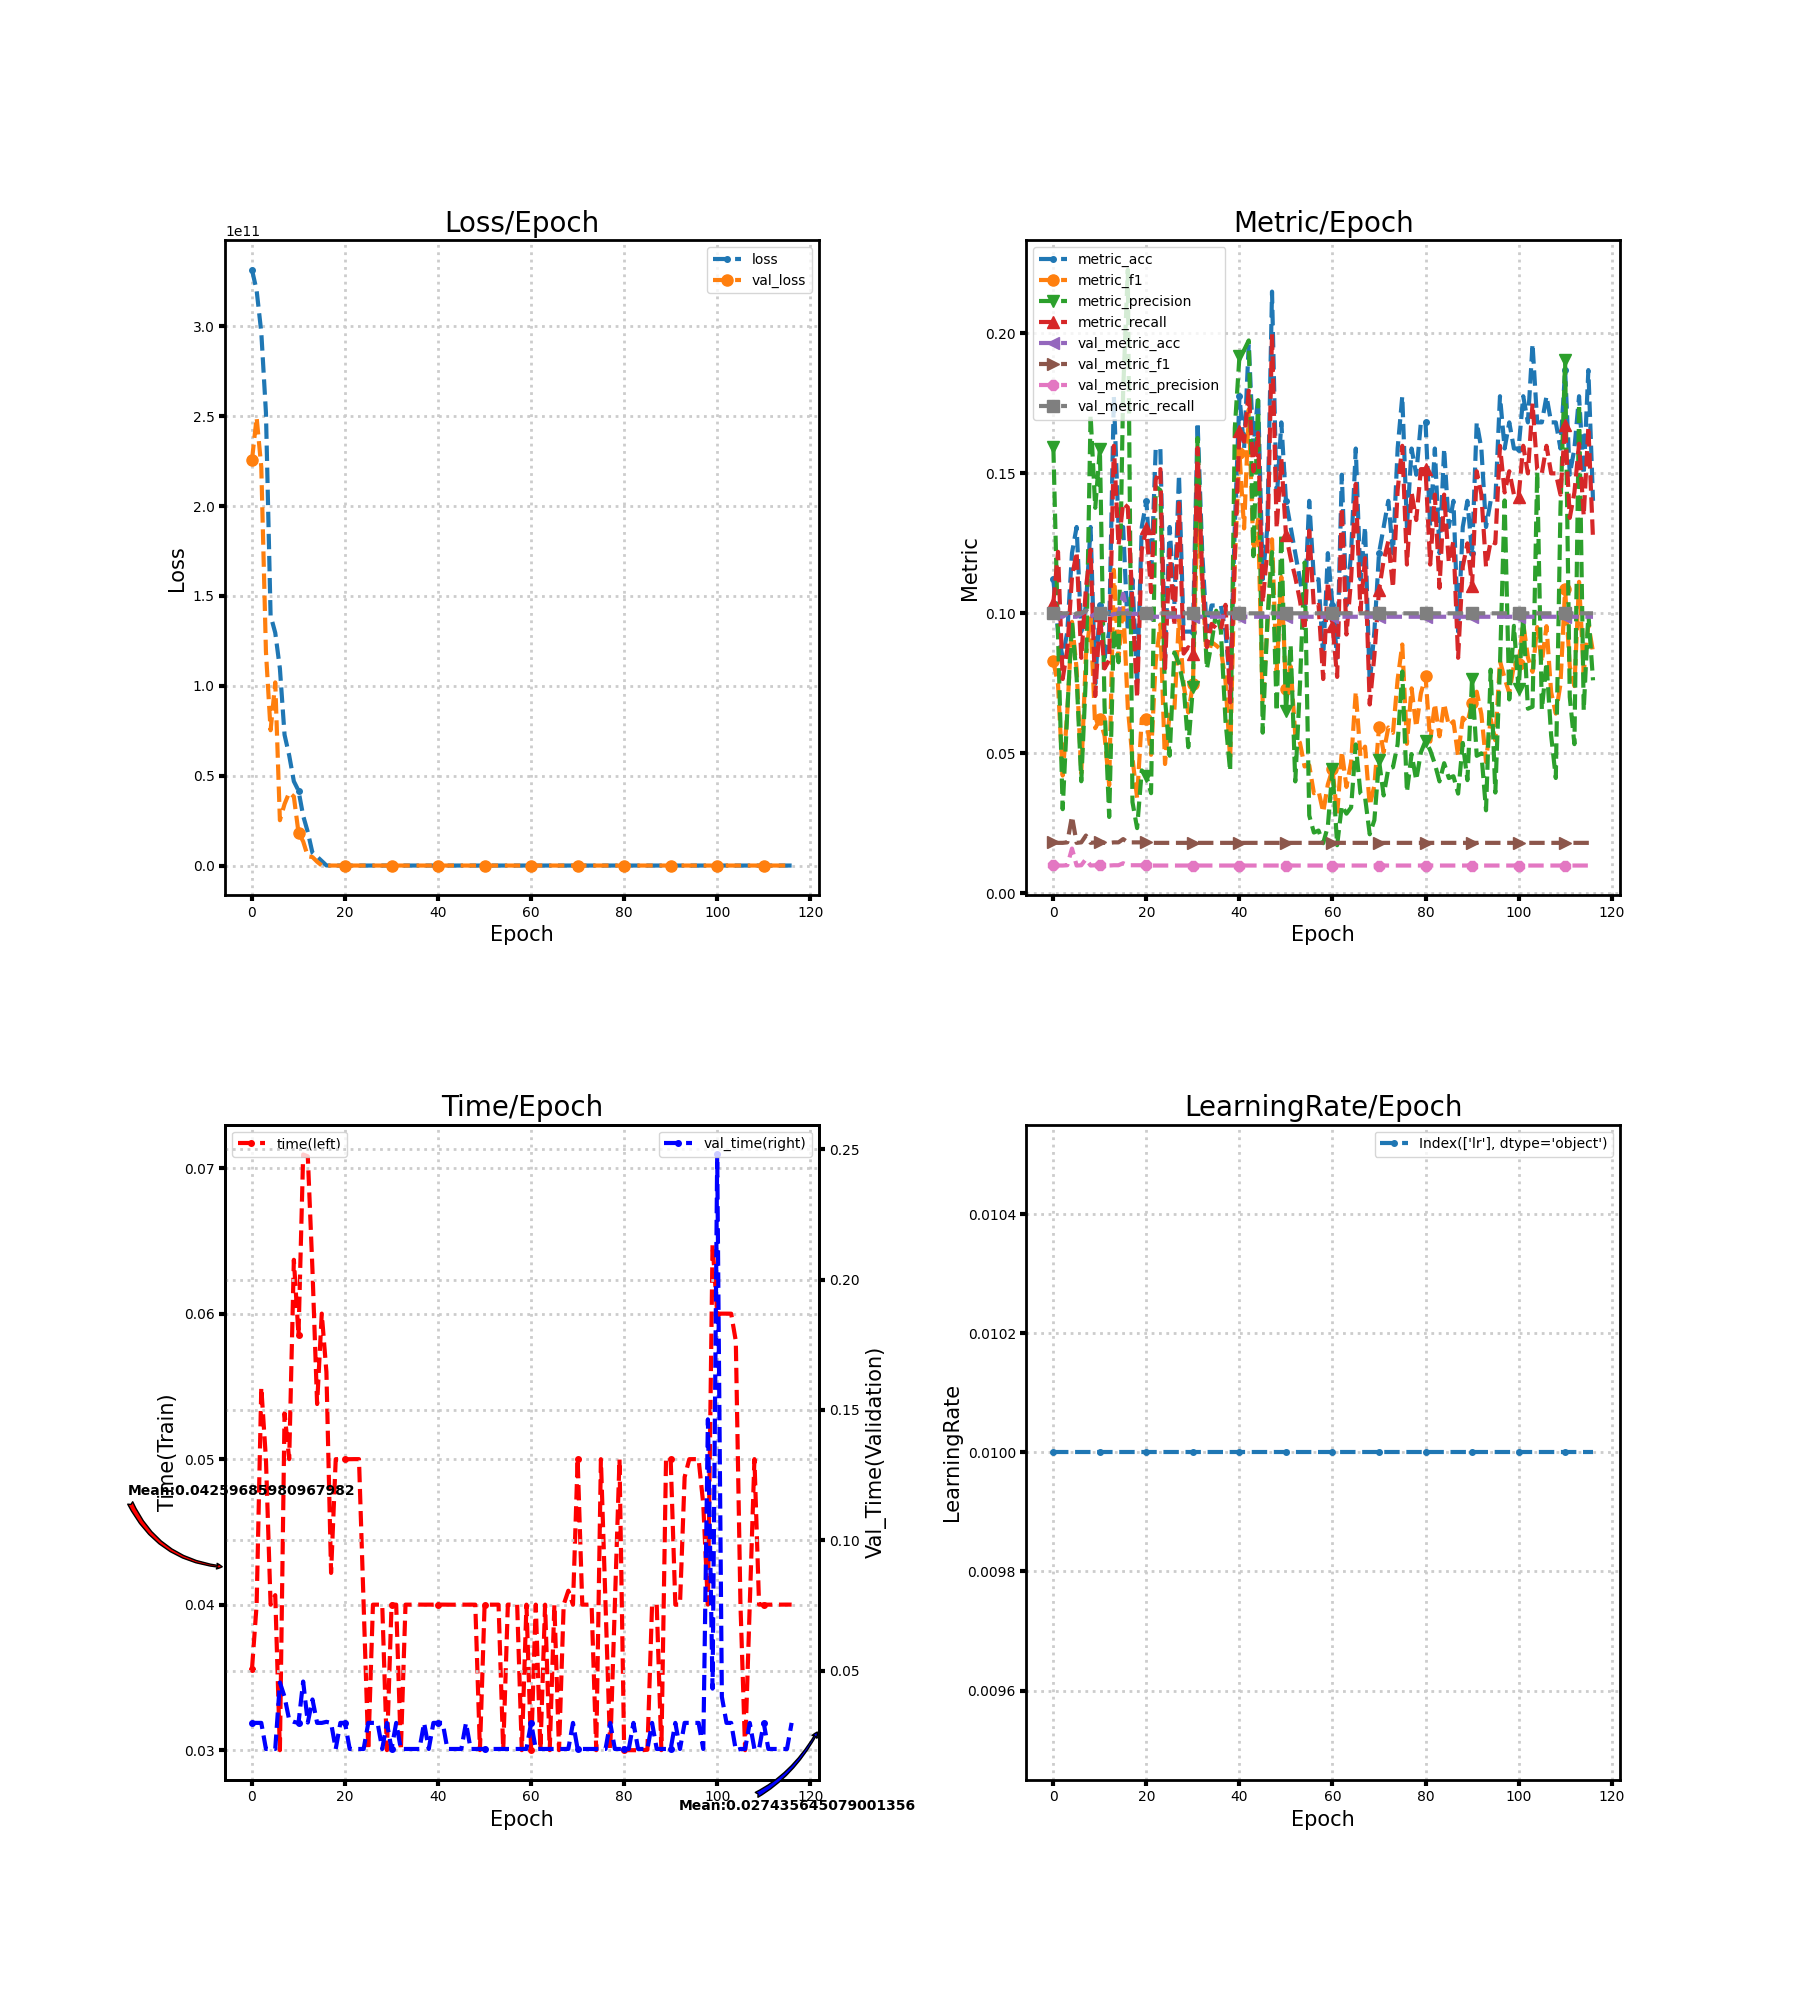

Data behind this chart, as committed beside it:
loss, metric_acc, metric_f1, metric_precision, metric_recall, time, lr, val_loss, val_metric_acc, val_metric_f1, val_metric_precision, val_metric_recall, val_time
331509858304, 0.1121, 0.08282, 0.1593, 0.1038, 0.03558, 0.01, 225749467136, 0.09979, 0.01815, 0.009979, 0.1, 0.03002
320022970368, 0.09346, 0.0746, 0.09252, 0.122, 0.04001, 0.01, 249291980800, 0.09877, 0.01798, 0.009877, 0.1, 0.03001
296739962880, 0.08411, 0.04202, 0.03001, 0.07652, 0.05495, 0.01, 221709795328, 0.09877, 0.01798, 0.009877, 0.1, 0.03001
252012331008, 0.09346, 0.06481, 0.0651, 0.08712, 0.05001, 0.01, 118995107840, 0.09979, 0.01815, 0.009979, 0.1, 0.02
139072323584, 0.1215, 0.09695, 0.09722, 0.1129, 0.04001, 0.01, 75282587648, 0.09877, 0.02747, 0.01595, 0.09897, 0.02
129515757568, 0.1308, 0.08011, 0.07716, 0.122, 0.04066, 0.01, 101906251776, 0.09877, 0.01798, 0.009877, 0.1, 0.02
109690232832, 0.09346, 0.04285, 0.03999, 0.08409, 0.03, 0.01, 25217067008, 0.09979, 0.01815, 0.009979, 0.1, 0.0455
72743018496, 0.1028, 0.08514, 0.07765, 0.1091, 0.05317, 0.01, 34199597056, 0.1008, 0.0206, 0.0122, 0.101, 0.04
61268045824, 0.1308, 0.09826, 0.171, 0.1227, 0.05001, 0.01, 40588800000, 0.09877, 0.01798, 0.009877, 0.1, 0.03113
46860492800, 0.07477, 0.05897, 0.1377, 0.07045, 0.06371, 0.01, 38378045440, 0.09979, 0.01815, 0.009979, 0.1, 0.03038
41673625600, 0.1028, 0.06211, 0.1587, 0.09924, 0.05852, 0.01, 18242807808, 0.09979, 0.01815, 0.009979, 0.1, 0.03001
27686782976, 0.08411, 0.05631, 0.06697, 0.0803, 0.07096, 0.01, 13423958016, 0.09877, 0.01798, 0.009877, 0.1, 0.04586
18581387264, 0.09346, 0.03856, 0.02724, 0.08333, 0.07083, 0.01, 5152343552, 0.09877, 0.01798, 0.009877, 0.1, 0.03013
7034058752, 0.1776, 0.1155, 0.09442, 0.1598, 0.06301, 0.01, 4718760448, 0.09979, 0.01815, 0.009979, 0.1, 0.03899
4915959296, 0.1308, 0.0835, 0.08252, 0.1242, 0.0538, 0.01, 2122107520, 0.09979, 0.01815, 0.009979, 0.1, 0.03001
2504655360, 0.1308, 0.1034, 0.1794, 0.1394, 0.06002, 0.01, 47767576, 0.107, 0.01933, 0.0107, 0.1, 0.03
50337028, 0.09346, 0.06637, 0.2227, 0.1379, 0.056, 0.01, 2.303, 0.09979, 0.01815, 0.009979, 0.1, 0.03041
69.64, 0.1121, 0.04825, 0.03256, 0.1038, 0.04219, 0.01, 2.304, 0.09979, 0.01815, 0.009979, 0.1, 0.03001
64.14, 0.07477, 0.03409, 0.02325, 0.0697, 0.05001, 0.01, 2.304, 0.09979, 0.01815, 0.009979, 0.1, 0.02
65.86, 0.1308, 0.06231, 0.04386, 0.1227, 0.05001, 0.01, 2.304, 0.09979, 0.01815, 0.009979, 0.1, 0.03001
59.53, 0.1402, 0.0622, 0.04183, 0.1303, 0.05001, 0.01, 2.304, 0.09979, 0.01815, 0.009979, 0.1, 0.03001
59.78, 0.1121, 0.04944, 0.03573, 0.1076, 0.05001, 0.01, 2.304, 0.09877, 0.01798, 0.009877, 0.1, 0.02
46.68, 0.1589, 0.08276, 0.1452, 0.1477, 0.05001, 0.01, 2.304, 0.09877, 0.01798, 0.009877, 0.1, 0.02
45.06, 0.1589, 0.09602, 0.144, 0.1515, 0.05001, 0.01, 2.304, 0.09877, 0.01798, 0.009877, 0.1, 0.02
42.34, 0.08411, 0.04615, 0.06963, 0.0803, 0.04001, 0.01, 2.304, 0.09877, 0.01798, 0.009877, 0.1, 0.02
32.37, 0.1308, 0.06448, 0.04912, 0.1227, 0.03001, 0.01, 2.304, 0.09877, 0.01798, 0.009877, 0.1, 0.03001
29.63, 0.1028, 0.06499, 0.08602, 0.09545, 0.04001, 0.01, 2.304, 0.09877, 0.01798, 0.009877, 0.1, 0.03001
24.36, 0.1495, 0.09842, 0.08219, 0.1394, 0.04001, 0.01, 2.304, 0.09877, 0.01798, 0.009877, 0.1, 0.03001
20.32, 0.09346, 0.0744, 0.07399, 0.08561, 0.04001, 0.01, 2.304, 0.09877, 0.01798, 0.009877, 0.1, 0.02
20.27, 0.09346, 0.06454, 0.05217, 0.08788, 0.03001, 0.01, 2.304, 0.09877, 0.01798, 0.009877, 0.1, 0.03001
14.18, 0.09346, 0.07461, 0.07376, 0.08561, 0.04001, 0.01, 2.305, 0.09877, 0.01798, 0.009877, 0.1, 0.02001
10.77, 0.1682, 0.1362, 0.1626, 0.1591, 0.04001, 0.01, 2.305, 0.09877, 0.01798, 0.009877, 0.1, 0.03001
11.25, 0.1215, 0.1107, 0.114, 0.1136, 0.03, 0.01, 2.305, 0.09877, 0.01798, 0.009877, 0.1, 0.02
10.62, 0.09346, 0.0828, 0.08016, 0.08788, 0.04001, 0.01, 2.305, 0.09877, 0.01798, 0.009877, 0.1, 0.02
7.63, 0.1028, 0.08974, 0.08928, 0.09621, 0.04001, 0.01, 2.305, 0.09877, 0.01798, 0.009877, 0.1, 0.02
7.037, 0.1028, 0.0885, 0.1009, 0.0947, 0.04001, 0.01, 2.305, 0.09877, 0.01798, 0.009877, 0.1, 0.02
5.517, 0.1028, 0.08708, 0.09381, 0.09394, 0.04001, 0.01, 2.306, 0.09877, 0.01798, 0.009877, 0.1, 0.02
4.193, 0.09346, 0.07597, 0.06158, 0.103, 0.04001, 0.01, 2.306, 0.09877, 0.01798, 0.009877, 0.1, 0.03001
4.206, 0.07477, 0.04746, 0.04357, 0.06818, 0.04001, 0.01, 2.306, 0.09877, 0.01798, 0.009877, 0.1, 0.02
3.461, 0.1308, 0.1187, 0.1661, 0.1205, 0.04001, 0.01, 2.306, 0.09877, 0.01798, 0.009877, 0.1, 0.03001
3.081, 0.1776, 0.1571, 0.1919, 0.1652, 0.04001, 0.01, 2.306, 0.09877, 0.01798, 0.009877, 0.1, 0.03
2.481, 0.1589, 0.1303, 0.1941, 0.1614, 0.04001, 0.01, 2.306, 0.09877, 0.01798, 0.009877, 0.1, 0.03001
2.277, 0.1963, 0.1728, 0.1975, 0.1795, 0.04001, 0.01, 2.306, 0.09877, 0.01798, 0.009877, 0.1, 0.02
2.27, 0.1589, 0.122, 0.1204, 0.1508, 0.04, 0.01, 2.307, 0.09877, 0.01798, 0.009877, 0.1, 0.02
2.281, 0.1776, 0.1335, 0.1762, 0.1644, 0.04001, 0.01, 2.307, 0.09877, 0.01798, 0.009877, 0.1, 0.02001
2.256, 0.1121, 0.06798, 0.05735, 0.1038, 0.04001, 0.01, 2.307, 0.09877, 0.01798, 0.009877, 0.1, 0.02
2.312, 0.1308, 0.09517, 0.09732, 0.1227, 0.04001, 0.01, 2.307, 0.09877, 0.01798, 0.009877, 0.1, 0.03001
2.203, 0.215, 0.1264, 0.1219, 0.2, 0.04001, 0.01, 2.307, 0.09877, 0.01798, 0.009877, 0.1, 0.02
2.305, 0.1402, 0.07931, 0.06495, 0.1303, 0.04001, 0.01, 2.307, 0.09877, 0.01798, 0.009877, 0.1, 0.02
2.236, 0.1682, 0.113, 0.1284, 0.1553, 0.03001, 0.01, 2.307, 0.09877, 0.01798, 0.009877, 0.1, 0.02
2.276, 0.1402, 0.07309, 0.06495, 0.128, 0.04001, 0.01, 2.307, 0.09877, 0.01798, 0.009877, 0.1, 0.02
2.302, 0.1308, 0.08111, 0.0887, 0.1197, 0.04001, 0.01, 2.307, 0.09877, 0.01798, 0.009877, 0.1, 0.02
2.343, 0.1215, 0.05648, 0.03993, 0.1129, 0.04001, 0.01, 2.308, 0.09877, 0.01798, 0.009877, 0.1, 0.02
2.279, 0.1121, 0.05374, 0.07404, 0.1045, 0.04001, 0.01, 2.308, 0.09877, 0.01798, 0.009877, 0.1, 0.02001
2.274, 0.1028, 0.04528, 0.1181, 0.09394, 0.03001, 0.01, 2.308, 0.09877, 0.01798, 0.009877, 0.1, 0.02
2.266, 0.1402, 0.04569, 0.02775, 0.1295, 0.04001, 0.01, 2.308, 0.09877, 0.01798, 0.009877, 0.1, 0.02
2.295, 0.1121, 0.03571, 0.02167, 0.1023, 0.04001, 0.01, 2.308, 0.09877, 0.01798, 0.009877, 0.1, 0.02
2.286, 0.1121, 0.03651, 0.02238, 0.103, 0.04, 0.01, 2.308, 0.09877, 0.01798, 0.009877, 0.1, 0.02
2.298, 0.08411, 0.02892, 0.01786, 0.07652, 0.03001, 0.01, 2.308, 0.09877, 0.01798, 0.009877, 0.1, 0.02
2.254, 0.1215, 0.03889, 0.02385, 0.1114, 0.04001, 0.01, 2.308, 0.09877, 0.01798, 0.009877, 0.1, 0.02
... 57 more rows
